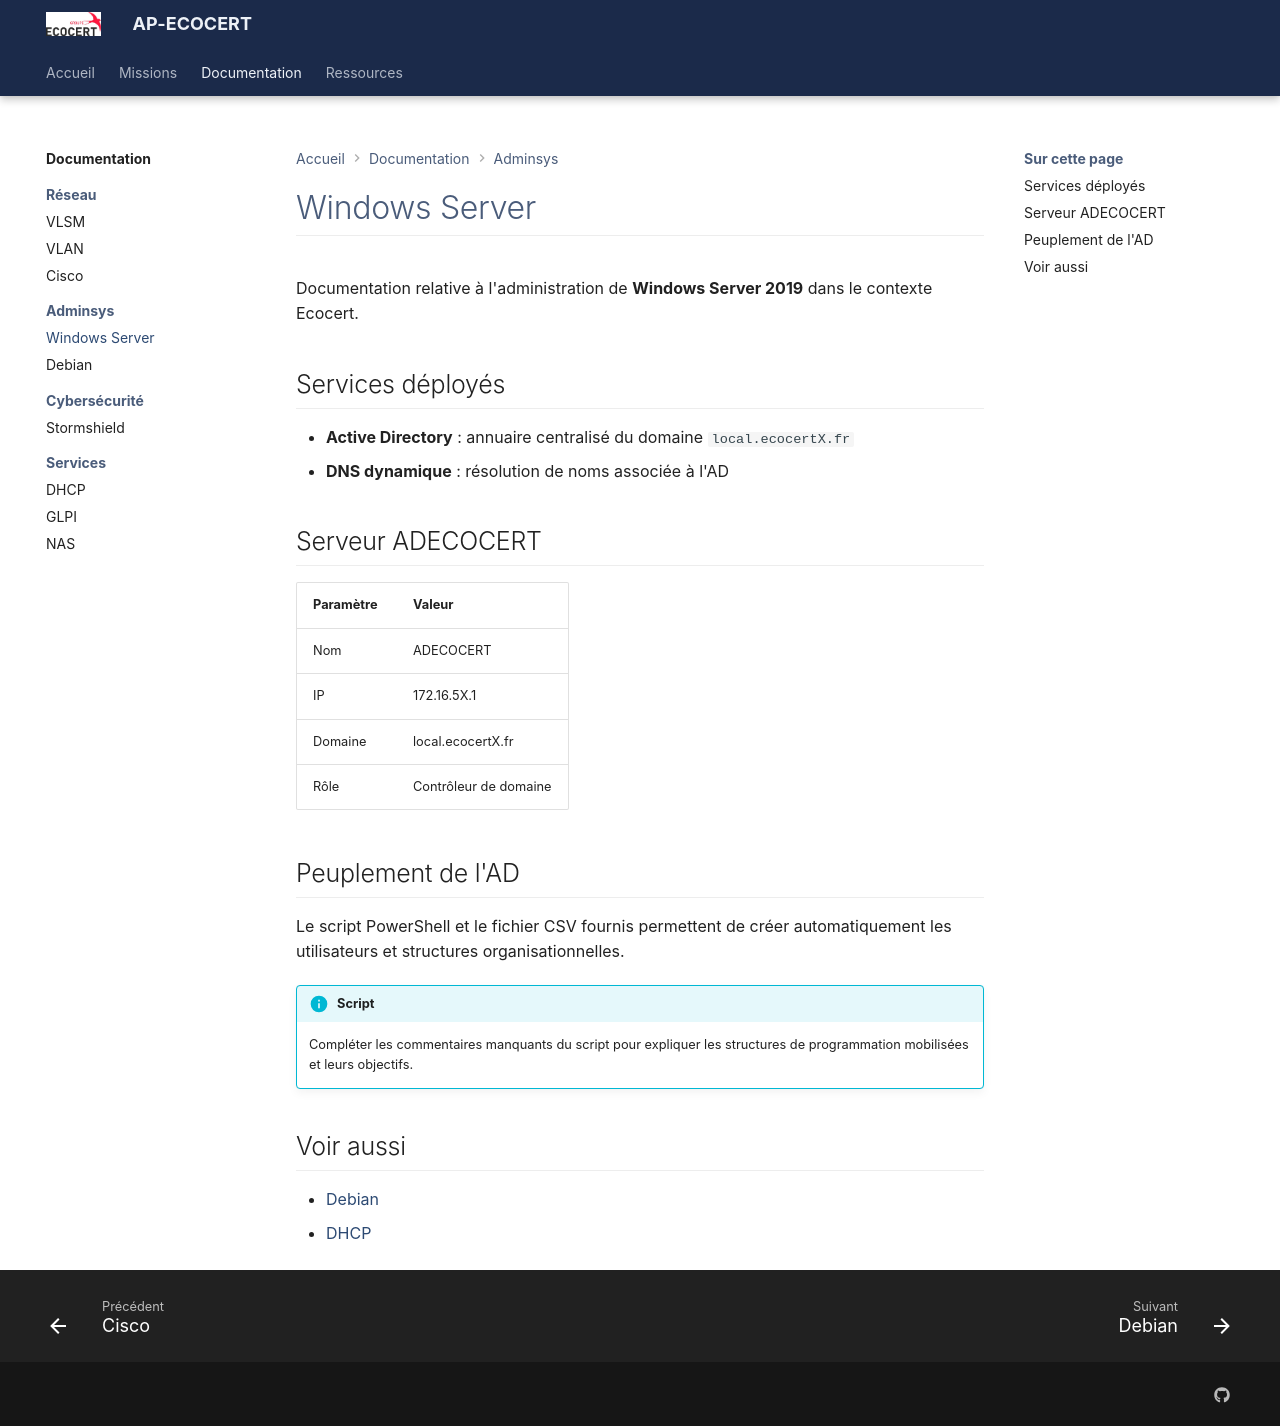

repository: Azuneer/AP-Ecocert · page: documentation/adminsys/windows-server/index.html · generator: mkdocs

# Windows Server

Documentation relative à l'administration de **Windows Server 2019** dans le contexte Ecocert.

## Services déployés

- **Active Directory** : annuaire centralisé du domaine `local.ecocertX.fr`
- **DNS dynamique** : résolution de noms associée à l'AD

## Serveur ADECOCERT

| Paramètre | Valeur |
|-----------|--------|
| Nom | ADECOCERT |
| IP | 172.16.5X.1 |
| Domaine | local.ecocertX.fr |
| Rôle | Contrôleur de domaine |

## Peuplement de l'AD

Le script PowerShell et le fichier CSV fournis permettent de créer automatiquement les utilisateurs et structures organisationnelles.

!!! info "Script"
    Compléter les commentaires manquants du script pour expliquer les structures de programmation mobilisées et leurs objectifs.

## Voir aussi

- [Debian](debian.md)
- [DHCP](../services/dhcp.md)
